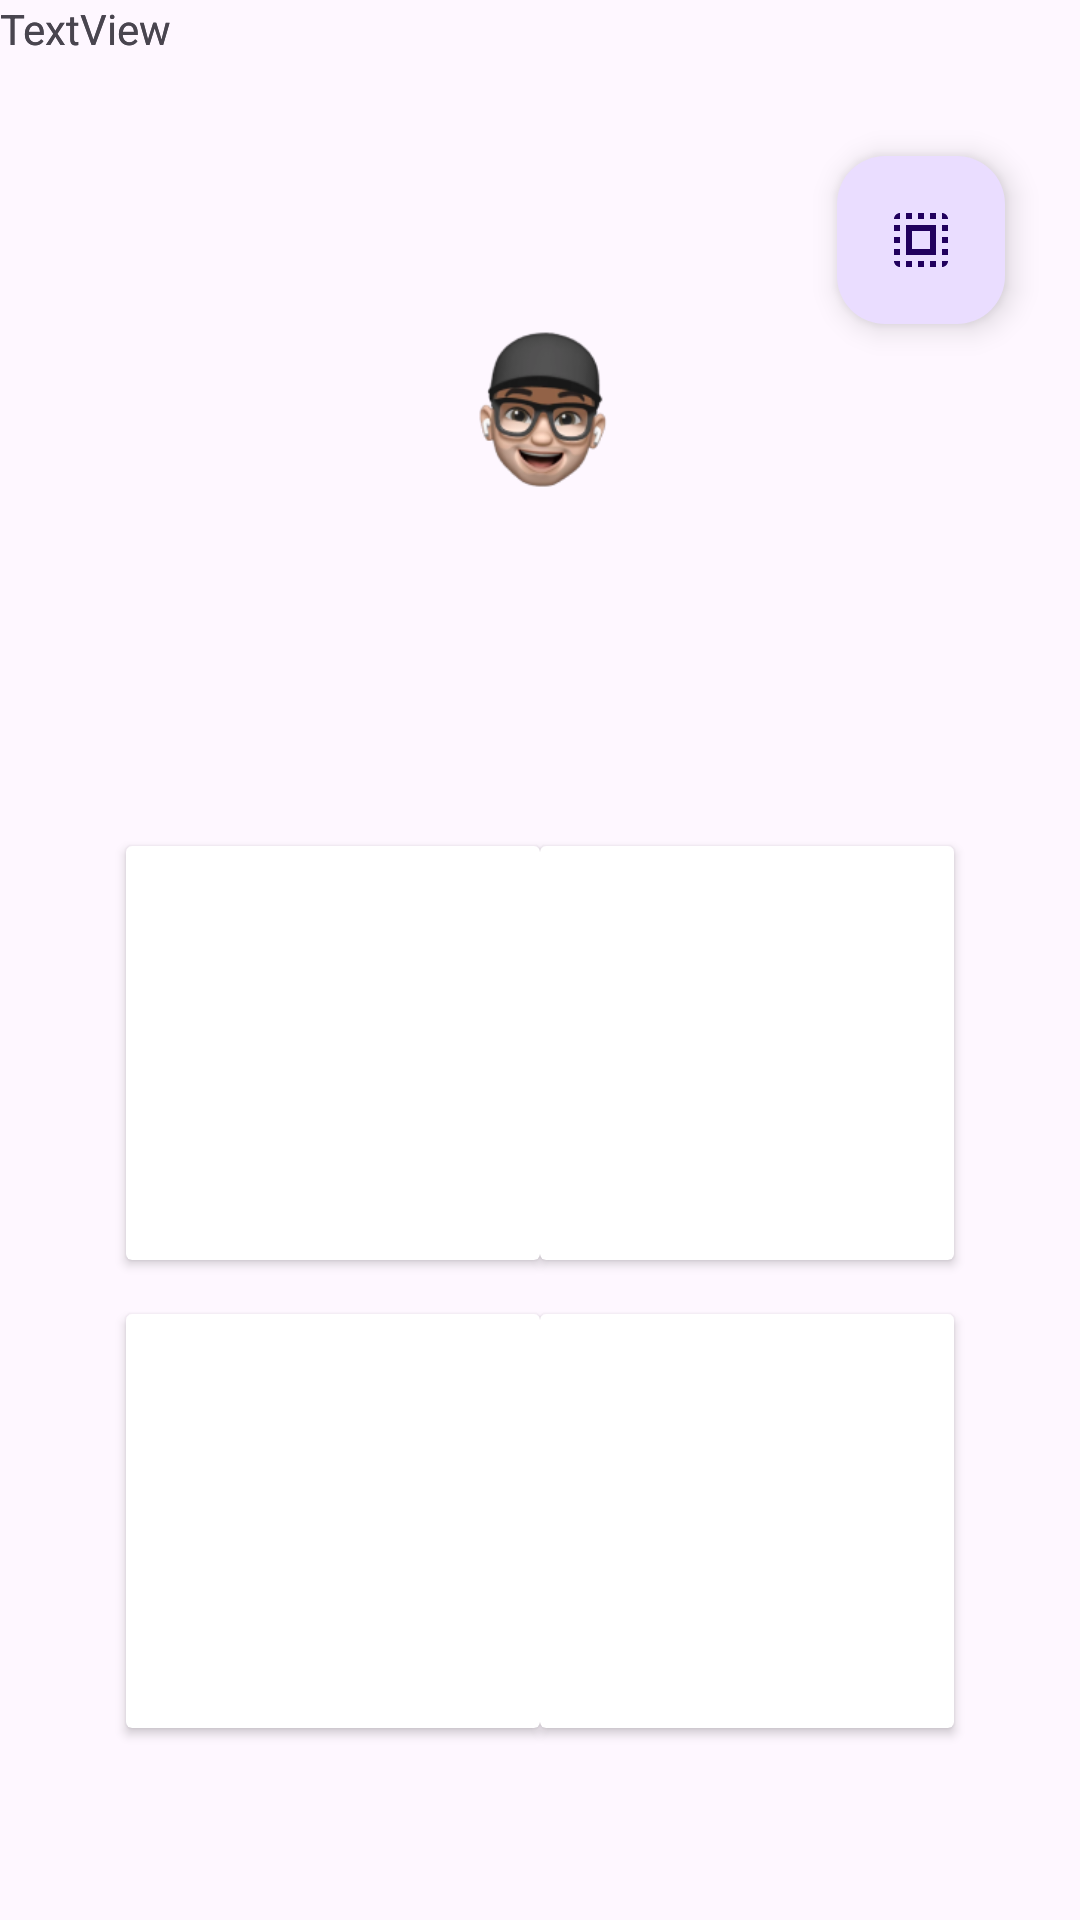

Write the Android layout XML for this screen, with the resource values it uses.
<!-- AndroidManifest.xml: application theme Theme.Moody -->
<!-- res/layout/fragment_profile.xml -->
<?xml version="1.0" encoding="utf-8"?>
<FrameLayout xmlns:android="http://schemas.android.com/apk/res/android"
    xmlns:app="http://schemas.android.com/apk/res-auto"
    xmlns:tools="http://schemas.android.com/tools"
    android:layout_width="match_parent"
    android:layout_height="match_parent"
    tools:context=".profile.ProfileFragment">

    <androidx.constraintlayout.widget.ConstraintLayout
        android:layout_width="match_parent"
        android:layout_height="match_parent">

        <ImageView
            android:id="@+id/imageView"
            android:layout_width="78dp"
            android:layout_height="78dp"
            android:layout_marginTop="100dp"
            android:src="@drawable/avatar"
            app:layout_constraintEnd_toEndOf="parent"
            app:layout_constraintStart_toStartOf="parent"
            app:layout_constraintTop_toTopOf="parent" />

        <TextView
            android:id="@+id/textView2"
            android:layout_width="wrap_content"
            android:layout_height="wrap_content"
            android:text="TextView"
            tools:layout_editor_absoluteX="171dp"
            tools:layout_editor_absoluteY="193dp" />

        <TextView
            android:id="@+id/textView3"
            android:layout_width="wrap_content"
            android:layout_height="wrap_content"
            android:text="TextView"
            tools:layout_editor_absoluteX="166dp"
            tools:layout_editor_absoluteY="233dp" />

        <com.google.android.material.floatingactionbutton.FloatingActionButton
            android:id="@+id/floatingActionButton4"
            android:layout_width="wrap_content"
            android:layout_height="wrap_content"
            android:layout_marginTop="52dp"
            android:layout_marginEnd="25dp"
            android:clickable="true"
            android:src="?attr/actionModeSelectAllDrawable"
            app:layout_constraintEnd_toEndOf="parent"
            app:layout_constraintTop_toTopOf="parent" />

        <androidx.cardview.widget.CardView
            android:id="@+id/cardView2"
            android:layout_width="138dp"
            android:layout_height="138dp"
            android:layout_marginTop="282dp"
            android:layout_marginEnd="42dp"
            app:layout_constraintEnd_toEndOf="parent"
            app:layout_constraintHorizontal_bias="0.5"
            app:layout_constraintStart_toEndOf="@+id/cardView"
            app:layout_constraintTop_toTopOf="parent" />

        <androidx.cardview.widget.CardView
            android:id="@+id/cardView"
            android:layout_width="138dp"
            android:layout_height="138dp"
            android:layout_marginStart="42dp"
            android:layout_marginTop="282dp"
            app:layout_constraintEnd_toStartOf="@+id/cardView2"
            app:layout_constraintHorizontal_bias="0.5"
            app:layout_constraintStart_toStartOf="parent"
            app:layout_constraintTop_toTopOf="parent">

        </androidx.cardview.widget.CardView>

        <androidx.cardview.widget.CardView
            android:id="@+id/cardView4"
            android:layout_width="138dp"
            android:layout_height="138dp"
            android:layout_marginStart="42dp"
            android:layout_marginTop="18dp"
            app:layout_constraintEnd_toStartOf="@+id/cardView3"
            app:layout_constraintHorizontal_bias="0.5"
            app:layout_constraintStart_toStartOf="parent"
            app:layout_constraintTop_toBottomOf="@+id/cardView" />

        <androidx.cardview.widget.CardView
            android:id="@+id/cardView3"
            android:layout_width="138dp"
            android:layout_height="138dp"
            android:layout_marginTop="18dp"
            android:layout_marginEnd="42dp"
            app:layout_constraintEnd_toEndOf="parent"
            app:layout_constraintHorizontal_bias="0.5"
            app:layout_constraintStart_toEndOf="@+id/cardView4"
            app:layout_constraintTop_toBottomOf="@+id/cardView2">

        </androidx.cardview.widget.CardView>

    </androidx.constraintlayout.widget.ConstraintLayout>

</FrameLayout>
<!-- resources referenced by this layout -->
<resources>
  <!-- drawable avatar: png bitmap (drawable, 16264 bytes) -->
  <style name="Theme.Moody" parent="Theme.Material3.DayNight.NoActionBar">
          
          <item name="colorPrimary">@color/purple_500</item>
          <item name="colorPrimaryVariant">@color/purple_700</item>
          <item name="colorOnPrimary">@color/white</item>
          
          <item name="colorSecondary">@color/teal_200</item>
          <item name="colorSecondaryVariant">@color/teal_700</item>
          <item name="colorOnSecondary">@color/black</item>
          
          <item name="android:statusBarColor">?attr/colorPrimaryVariant</item>
          
      </style>
  <color name="purple_500">#FF6200EE</color>
  <color name="purple_700">#FF3700B3</color>
  <color name="white">#FFFFFFFF</color>
  <color name="teal_200">#FF03DAC5</color>
  <color name="teal_700">#FF018786</color>
  <color name="black">#FF000000</color>
</resources>
